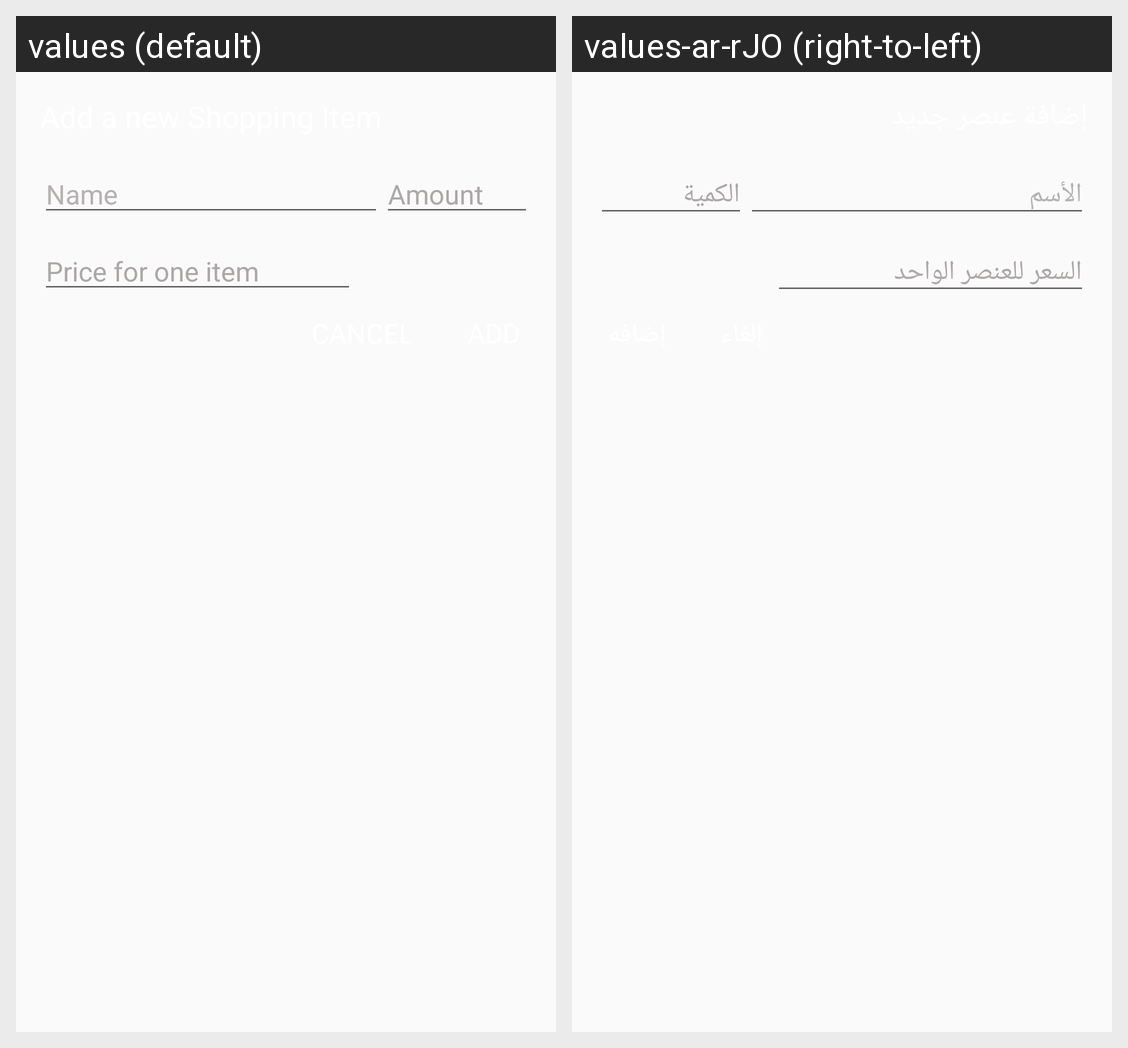

For this localized Android screen grid, give each drawn string resource with its value in every locale shown.
Android screen res/layout/dialog_add_shopping_item.xml rendered under 2 locales, left to right: values (default), values-ar-rJO (right-to-left). Device: Nexus 5 (rendered at 1080×1920; each locale shown at half size, 540×960, under a caption strip naming it); theme AppTheme.
Strings drawn on this screen, with the default value and each locale's value (text and hints the layout hard-codes, and strings that could not be matched under every locale, appear in the picture but are not listed):

name_hint
  values: Name
  values-ar-rJO: الأسم

amount
  values: Amount
  values-ar-rJO: الكمية

price_for_one_item
  values: Price for one item
  values-ar-rJO: السعر للعنصر الواحد
